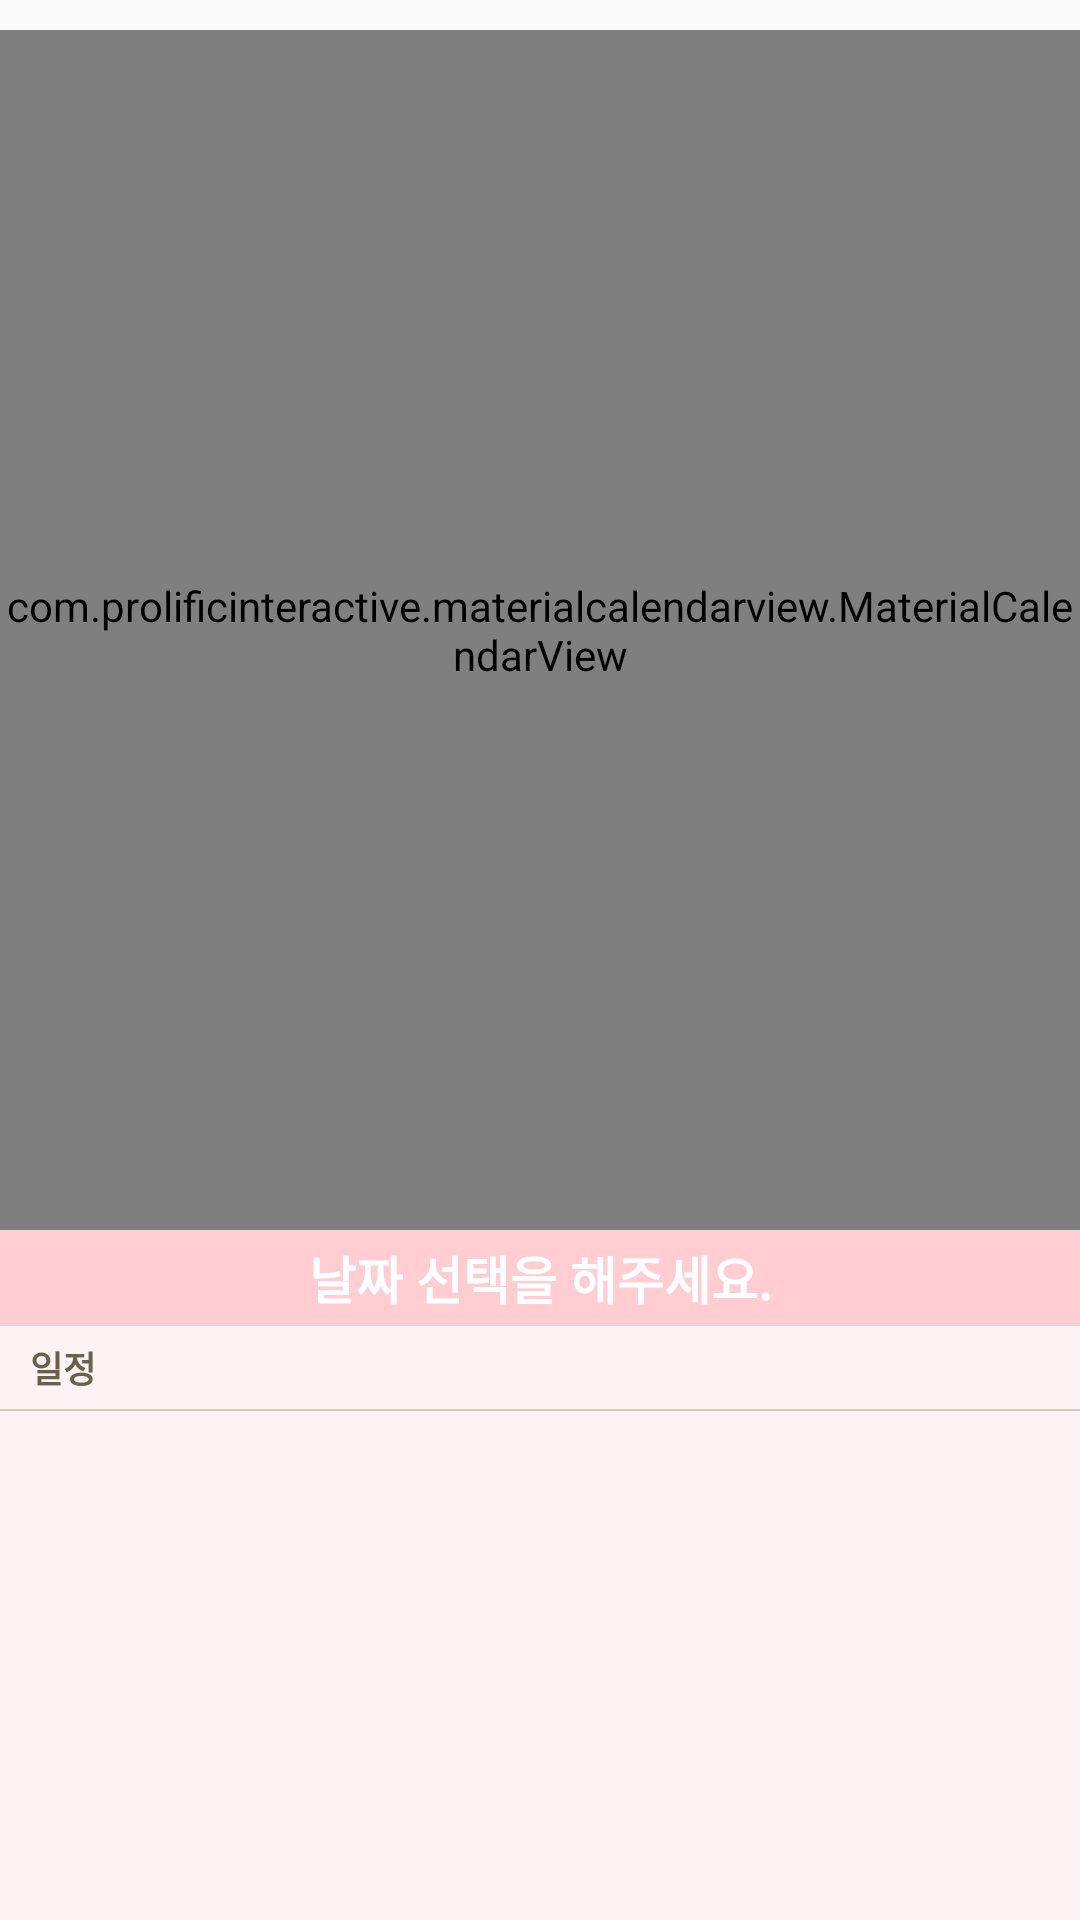

Layout XML and referenced resources for this Android screen:
<!-- AndroidManifest.xml: application theme Theme.StudyWithme -->
<!-- res/layout/frag_calendar.xml -->
<RelativeLayout xmlns:android="http://schemas.android.com/apk/res/android"
    xmlns:app="http://schemas.android.com/apk/res-auto"
    xmlns:tools="http://schemas.android.com/tools"
    android:layout_width="match_parent"
    android:layout_height="match_parent">

    <LinearLayout
        android:layout_width="match_parent"
        android:layout_height="match_parent"
        android:layout_marginTop="10dp"
        android:orientation="vertical">

        <com.prolificinteractive.materialcalendarview.MaterialCalendarView
            android:id="@+id/calendar"
            android:layout_width="match_parent"
            android:layout_height="400dp">

        </com.prolificinteractive.materialcalendarview.MaterialCalendarView>

        <LinearLayout
            android:layout_width="match_parent"
            android:layout_height="match_parent"
            android:background="@color/chat_left"
            android:orientation="vertical">

            <LinearLayout
                android:layout_width="match_parent"
                android:layout_height="wrap_content"
                android:orientation="vertical">


                <TextView
                    android:id="@+id/tv_date"
                    android:layout_width="match_parent"
                    android:layout_height="32dp"
                    android:layout_gravity="center"
                    android:background="@color/profile_old_tag"
                    android:gravity="center"
                    android:text="날짜 선택을 해주세요."
                    android:textColor="@color/white"
                    android:textSize="17dp"
                    android:textStyle="bold" />

                <TextView
                    android:layout_width="match_parent"
                    android:layout_height="wrap_content"
                    android:layout_marginLeft="10dp"
                    android:layout_marginTop="5dp"
                    android:text="일정"
                    android:textStyle="bold"
                    android:textColor="#6C604D"
                    android:textSize="12sp" />

                <View
                    android:layout_height="2px"
                    android:layout_marginTop="5dp"
                    android:layout_width="match_parent"
                    android:background="#D3CBC0" />

                <TextView
                    android:id="@+id/scheduleTextView2"
                    android:layout_width="match_parent"
                    android:layout_height="190dp"
                    android:layout_gravity="center_vertical"
                    android:layout_marginLeft="10dp"
                    android:layout_marginTop="10dp"
                    android:text="   "
                    android:textColor="#6C604D"
                    android:textSize="16sp"
                    android:visibility="invisible" />


            </LinearLayout>

            <LinearLayout
                android:layout_width="match_parent"
                android:layout_height="wrap_content"
                android:layout_weight="1"
                android:gravity="center|bottom"
                android:orientation="horizontal">

                <Button
                    android:id="@+id/button"
                    android:layout_width="70dp"
                    android:layout_height="wrap_content"
                    android:layout_marginBottom="5dp"
                    android:background="@drawable/rounded_main"
                    android:text="일정 추가"
                    android:textSize="11dp" />

                <Button
                    android:id="@+id/button2"
                    android:layout_width="70dp"
                    android:layout_height="wrap_content"
                    android:layout_marginLeft="170dp"
                    android:layout_marginTop="3dp"
                    android:layout_marginBottom="5dp"
                    android:background="@drawable/rounded_main"
                    android:text="일정 목록"
                    android:textSize="11dp" />

            </LinearLayout>

        </LinearLayout>


    </LinearLayout>


</RelativeLayout>
<!-- resources referenced by this layout -->
<resources>
  <color name="chat_left">#FDF3F4</color>
  <color name="profile_old_tag">#FFCDD2</color>
  <color name="white">#FFFFFFFF</color>
  <style name="Theme.StudyWithme" parent="Theme.AppCompat.Light.NoActionBar">
          
          <item name="colorPrimary">@color/profile_old_tag</item>
          <item name="colorPrimaryVariant">@color/colorPrimaryDark</item>
          <item name="colorOnPrimary">@color/white</item>
          
          <item name="colorSecondary">@color/teal_200</item>
          <item name="colorSecondaryVariant">@color/teal_700</item>
          <item name="colorOnSecondary">@color/black</item>
          
          <item name="android:statusBarColor">@color/profile_old_tag</item>
          
      </style>
  <color name="colorPrimaryDark">#1D4273</color>
  <color name="teal_200">#FF03DAC5</color>
  <color name="teal_700">#FF018786</color>
  <color name="black">#FF000000</color>
</resources>
